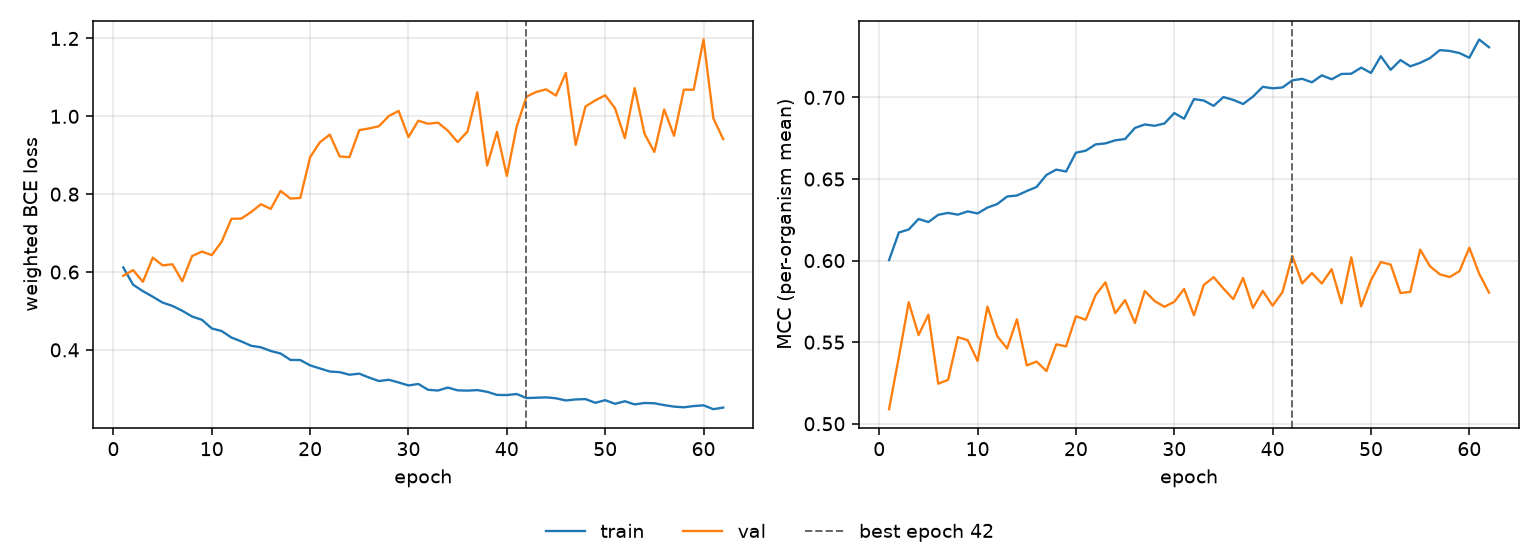

Values plotted in this chart, from the file beside it:
epoch, tr_loss, vl_loss, tr_mcc, vl_mcc, is_best
1, 0.6118, 0.5904, 0.6003, 0.5089, False
2, 0.5674, 0.6049, 0.6172, 0.541, False
3, 0.5508, 0.5747, 0.619, 0.5745, False
4, 0.5366, 0.6369, 0.6255, 0.5544, False
5, 0.5215, 0.6171, 0.6236, 0.5669, False
6, 0.5129, 0.6199, 0.6281, 0.5245, False
7, 0.5004, 0.5763, 0.6292, 0.5269, False
8, 0.4857, 0.6412, 0.6282, 0.5531, False
9, 0.4772, 0.6525, 0.6302, 0.5512, False
10, 0.455, 0.6434, 0.6289, 0.5385, False
11, 0.4485, 0.6776, 0.6325, 0.5718, False
12, 0.4316, 0.7368, 0.6347, 0.5537, False
13, 0.4218, 0.7372, 0.6393, 0.5461, False
14, 0.4105, 0.754, 0.6399, 0.564, False
15, 0.4066, 0.7742, 0.6426, 0.5358, False
16, 0.3971, 0.7621, 0.6451, 0.5381, False
17, 0.3906, 0.8085, 0.6525, 0.5323, False
18, 0.3742, 0.7887, 0.6558, 0.5487, False
19, 0.3738, 0.7902, 0.6546, 0.5474, False
20, 0.3602, 0.895, 0.6661, 0.5659, False
21, 0.3522, 0.9336, 0.6674, 0.5637, False
22, 0.3444, 0.9531, 0.6712, 0.5788, False
23, 0.3427, 0.897, 0.6718, 0.5867, False
24, 0.3362, 0.895, 0.6737, 0.5678, False
25, 0.3389, 0.9646, 0.6745, 0.5758, False
26, 0.3288, 0.9689, 0.6813, 0.5618, False
27, 0.3199, 0.9747, 0.6835, 0.5814, False
28, 0.3231, 1.001, 0.6826, 0.5752, False
29, 0.3162, 1.014, 0.684, 0.5717, False
30, 0.3086, 0.9466, 0.6904, 0.5747, False
31, 0.3123, 0.9887, 0.687, 0.5826, False
32, 0.2974, 0.9809, 0.699, 0.5665, False
33, 0.2955, 0.9838, 0.6981, 0.5851, False
34, 0.3031, 0.9633, 0.6948, 0.5899, False
35, 0.296, 0.9337, 0.7002, 0.5828, False
36, 0.2953, 0.9609, 0.6985, 0.5764, False
37, 0.2967, 1.062, 0.696, 0.5894, False
38, 0.2923, 0.8735, 0.7005, 0.5711, False
39, 0.2843, 0.9601, 0.7065, 0.5814, False
40, 0.2839, 0.847, 0.7056, 0.5724, False
41, 0.2866, 0.9733, 0.7061, 0.5807, False
42, 0.2761, 1.051, 0.7105, 0.6029, True
43, 0.2771, 1.063, 0.7114, 0.586, False
44, 0.278, 1.069, 0.7093, 0.5923, False
45, 0.2756, 1.053, 0.7136, 0.5859, False
46, 0.27, 1.112, 0.7111, 0.5948, False
47, 0.2726, 0.9266, 0.7144, 0.5738, False
48, 0.2735, 1.025, 0.7146, 0.602, False
49, 0.264, 1.041, 0.7183, 0.5719, False
50, 0.2707, 1.054, 0.715, 0.588, False
51, 0.2614, 1.021, 0.7253, 0.5991, False
52, 0.268, 0.9439, 0.7169, 0.5976, False
53, 0.2599, 1.072, 0.7229, 0.5801, False
54, 0.2635, 0.9551, 0.7191, 0.5809, False
55, 0.2627, 0.9084, 0.7212, 0.6067, False
56, 0.2581, 1.018, 0.7241, 0.5965, False
57, 0.2542, 0.95, 0.729, 0.5916, False
58, 0.2525, 1.069, 0.7285, 0.5899, False
59, 0.2556, 1.068, 0.7272, 0.5935, False
60, 0.2575, 1.197, 0.7243, 0.6079, False
... 2 more rows
